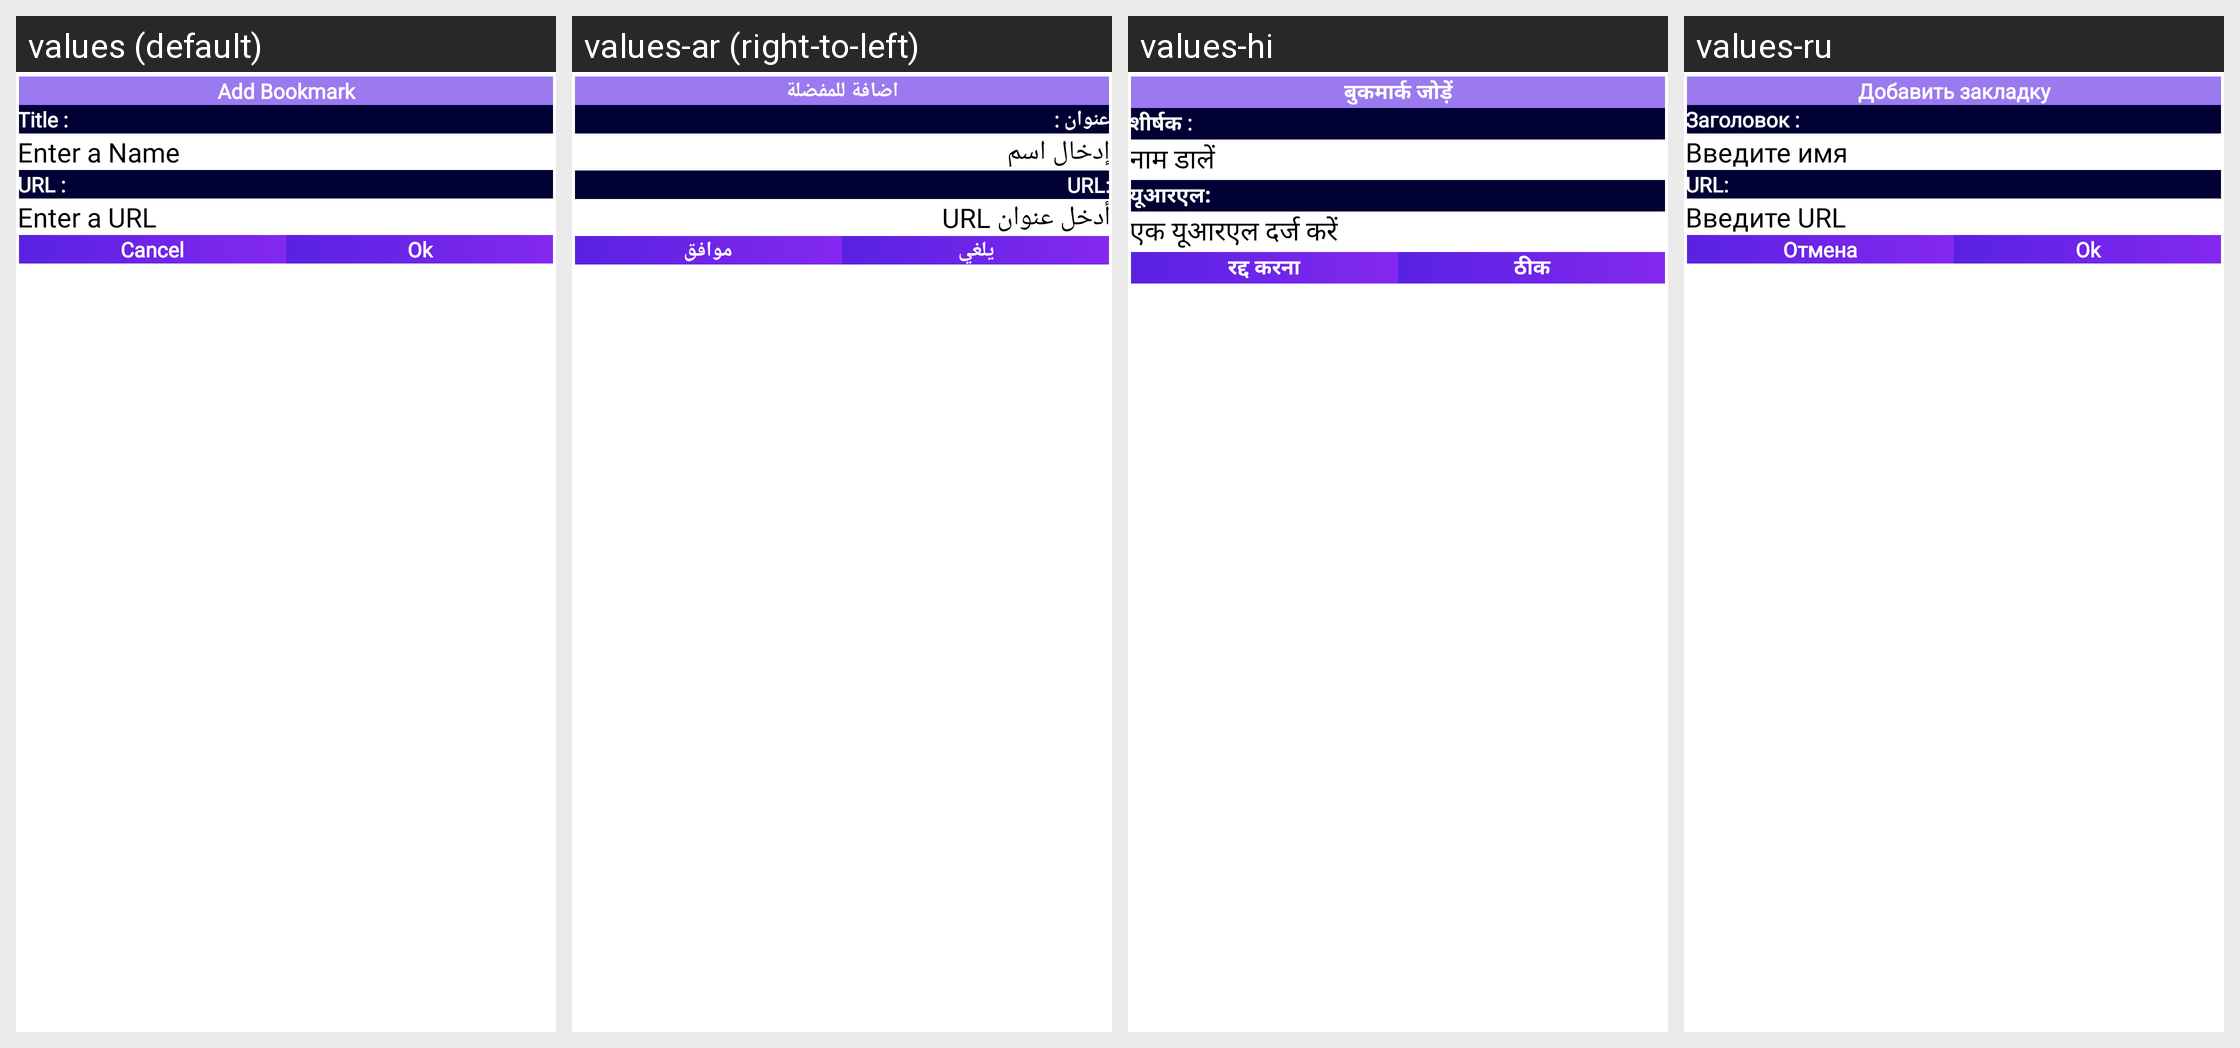

For this localized Android screen grid, give each drawn string resource with its value in every locale shown.
Android screen res/layout/dialog_add_bookmark_edit.xml rendered under 4 locales, left to right: values (default), values-ar (right-to-left), values-hi, values-ru. Device: Nexus 5 (rendered at 1080×1920; each locale shown at half size, 540×960, under a caption strip naming it); theme Theme.VideoDownloader.
Other locales in the repository, not shown: values-ch, values-es, values-fr, values-id, values-pt.
Strings drawn on this screen, with the default value and each locale's value (text and hints the layout hard-codes, and strings that could not be matched under every locale, appear in the picture but are not listed):

add_bookmark
  values: Add Bookmark
  values-ar: اضافة للمفضلة
  values-hi: बुकमार्क जोड़ें
  values-ru: Добавить закладку

add_bookmark_title_label
  values: Title :
  values-ar: عنوان :
  values-hi: शीर्षक :
  values-ru: Заголовок :

add_playlist_hint
  values: Enter a Name
  values-ar: إدخال اسم
  values-hi: नाम डालें
  values-ru: Введите имя

add_bookmark_url_label
  values: URL :
  values-ar: URL:
  values-hi: यूआरएल:
  values-ru: URL:

add_bookmark_url_hint
  values: Enter a URL
  values-ar: أدخل عنوان URL
  values-hi: एक यूआरएल दर्ज करें
  values-ru: Введите URL

confirm_cancel
  values: Cancel
  values-ar: يلغي
  values-hi: रद्द करना
  values-ru: Отмена

ok_btn
  values: Ok
  values-ar: موافق
  values-hi: ठीक
  values-ru: Ok
